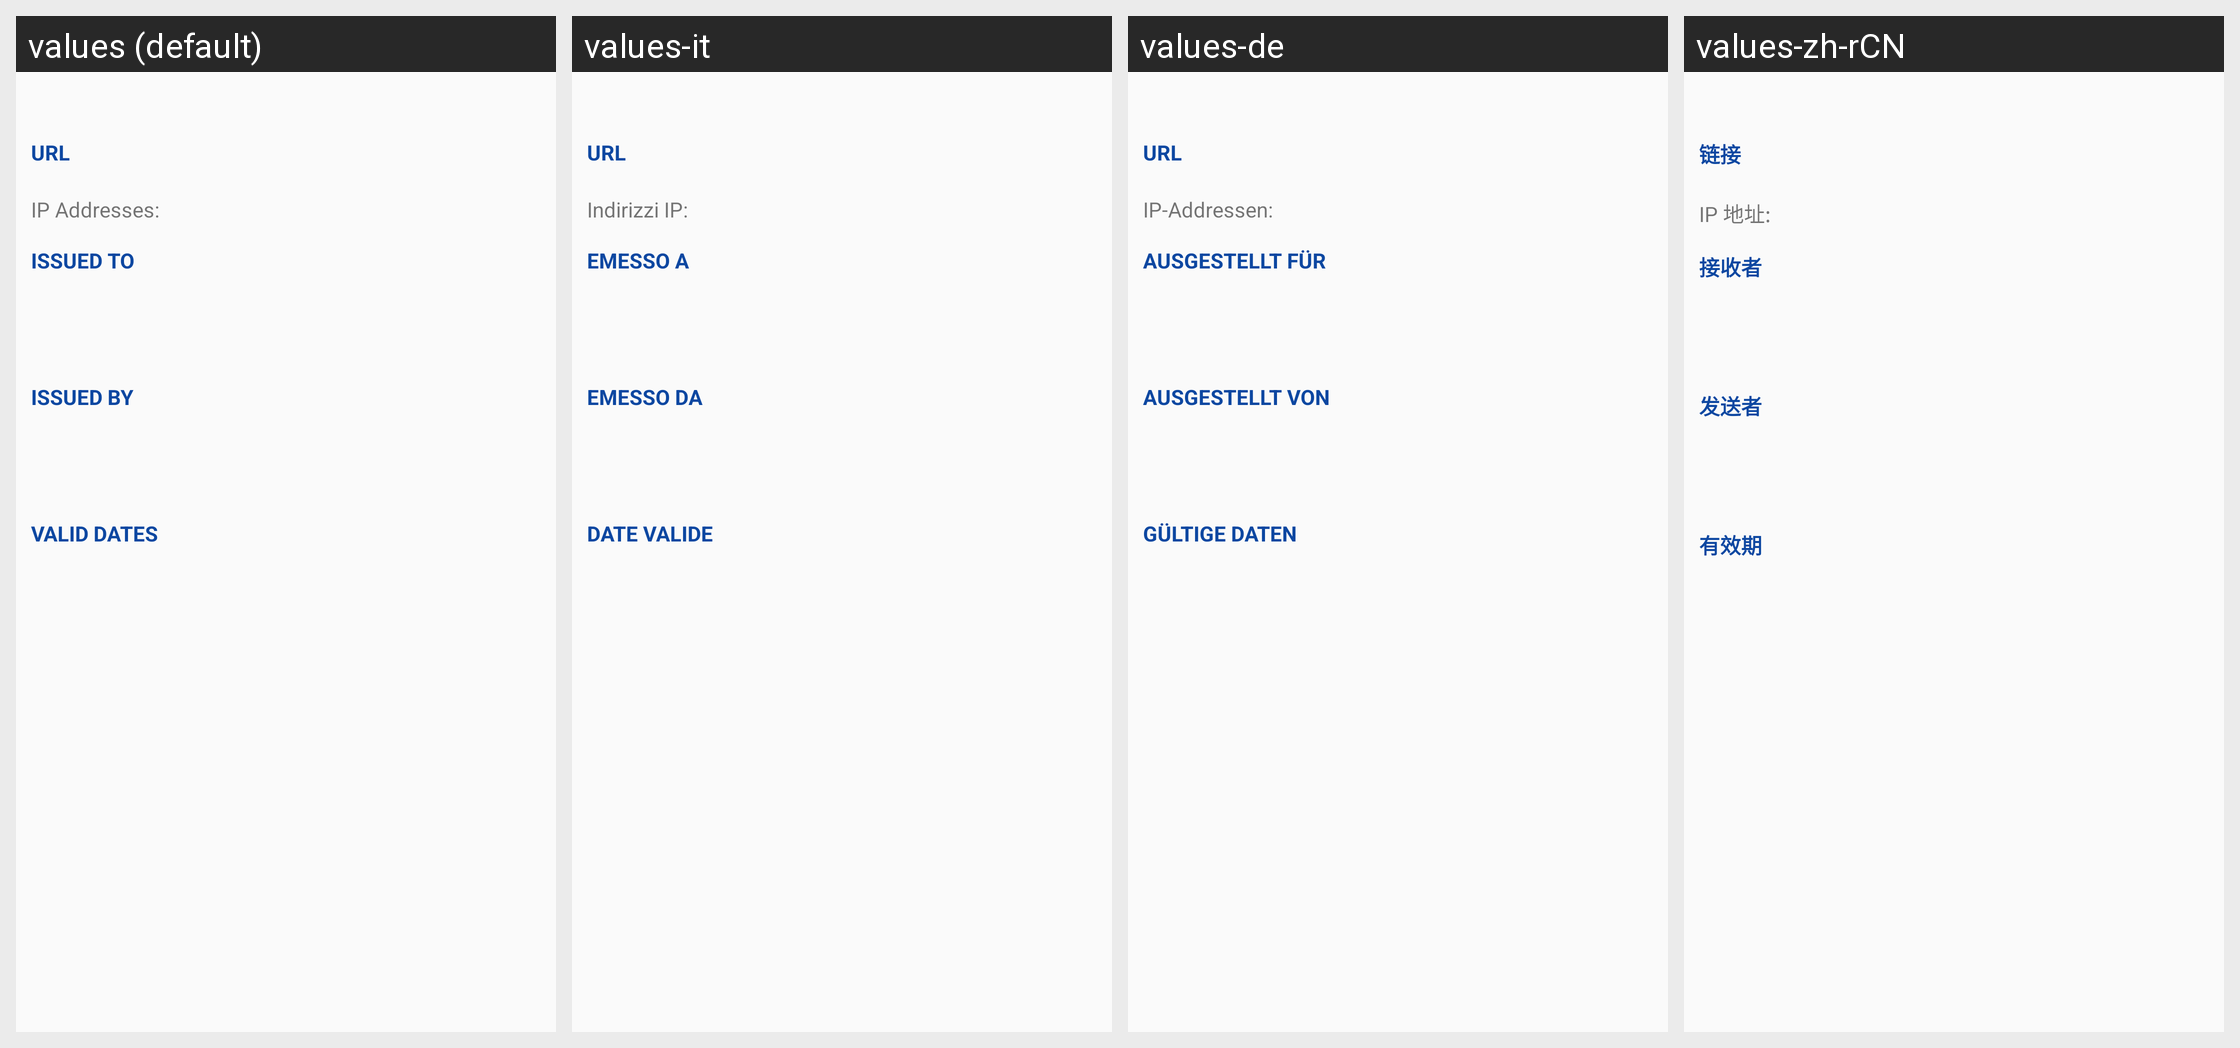

Locale-by-locale string values for the Android screen shown in this grid:
Android screen res/layout/ssl_certificate_error.xml rendered under 4 locales, left to right: values (default), values-it, values-de, values-zh-rCN. Device: Nexus 5 (rendered at 1080×1920; each locale shown at half size, 540×960, under a caption strip naming it); theme audeonbrowser.
Other locales in the repository, not shown: values-es, values-fr, values-pt-rBR, values-ru, values-tr.
Strings drawn on this screen, with the default value and each locale's value (text and hints the layout hard-codes, and strings that could not be matched under every locale, appear in the picture but are not listed):

url
  values: URL
  values-it: URL
  values-de: URL
  values-zh-rCN: 链接

ip_addresses
  values: IP Addresses:  
  values-it: Indirizzi IP:  
  values-de: IP-Addressen:  
  values-zh-rCN: IP 地址:  

issued_to
  values: Issued To
  values-it: Emesso a
  values-de: Ausgestellt für
  values-zh-rCN: 接收者

issued_by
  values: Issued By
  values-it: Emesso da
  values-de: Ausgestellt von
  values-zh-rCN: 发送者

valid_dates
  values: Valid Dates
  values-it: Date valide
  values-de: Gültige Daten
  values-zh-rCN: 有效期
